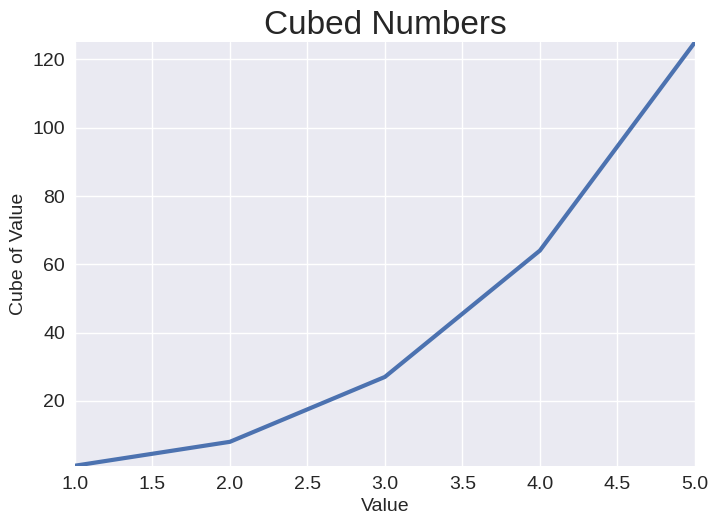

Write Python code to recreate this figure.
#----- 15-1 -----#

import matplotlib.pyplot as plt

x_values = [1, 2, 3, 4, 5]
y_values = [1, 8, 27, 64, 125]

plt.style.use('seaborn-v0_8')
fig, ax = plt.subplots()
ax.plot(x_values, y_values, linewidth=3)

# Set chart title and label axes.
ax.set_title("Cubed Numbers", fontsize=24)
ax.set_xlabel("Value", fontsize=14)
ax.set_ylabel("Cube of Value", fontsize=14)

# Set size of tick labels.
ax.tick_params(axis='both', which='major', labelsize=14)

# Set the range for each axis.
ax.axis([1, 5, 1, 125])

plt.show()


